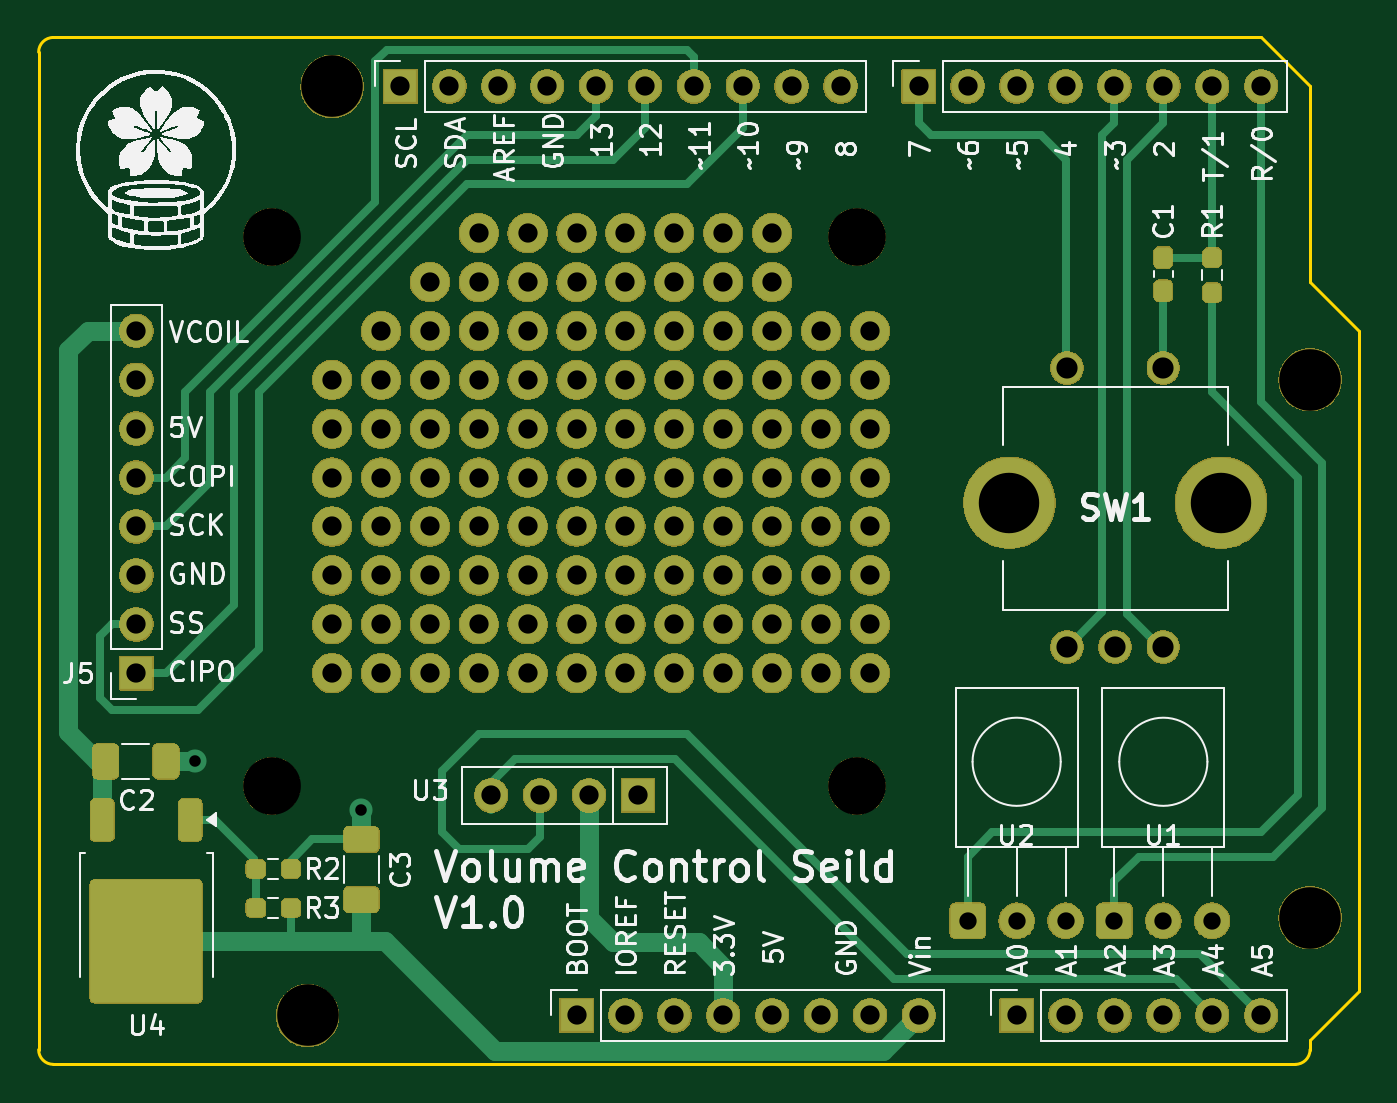
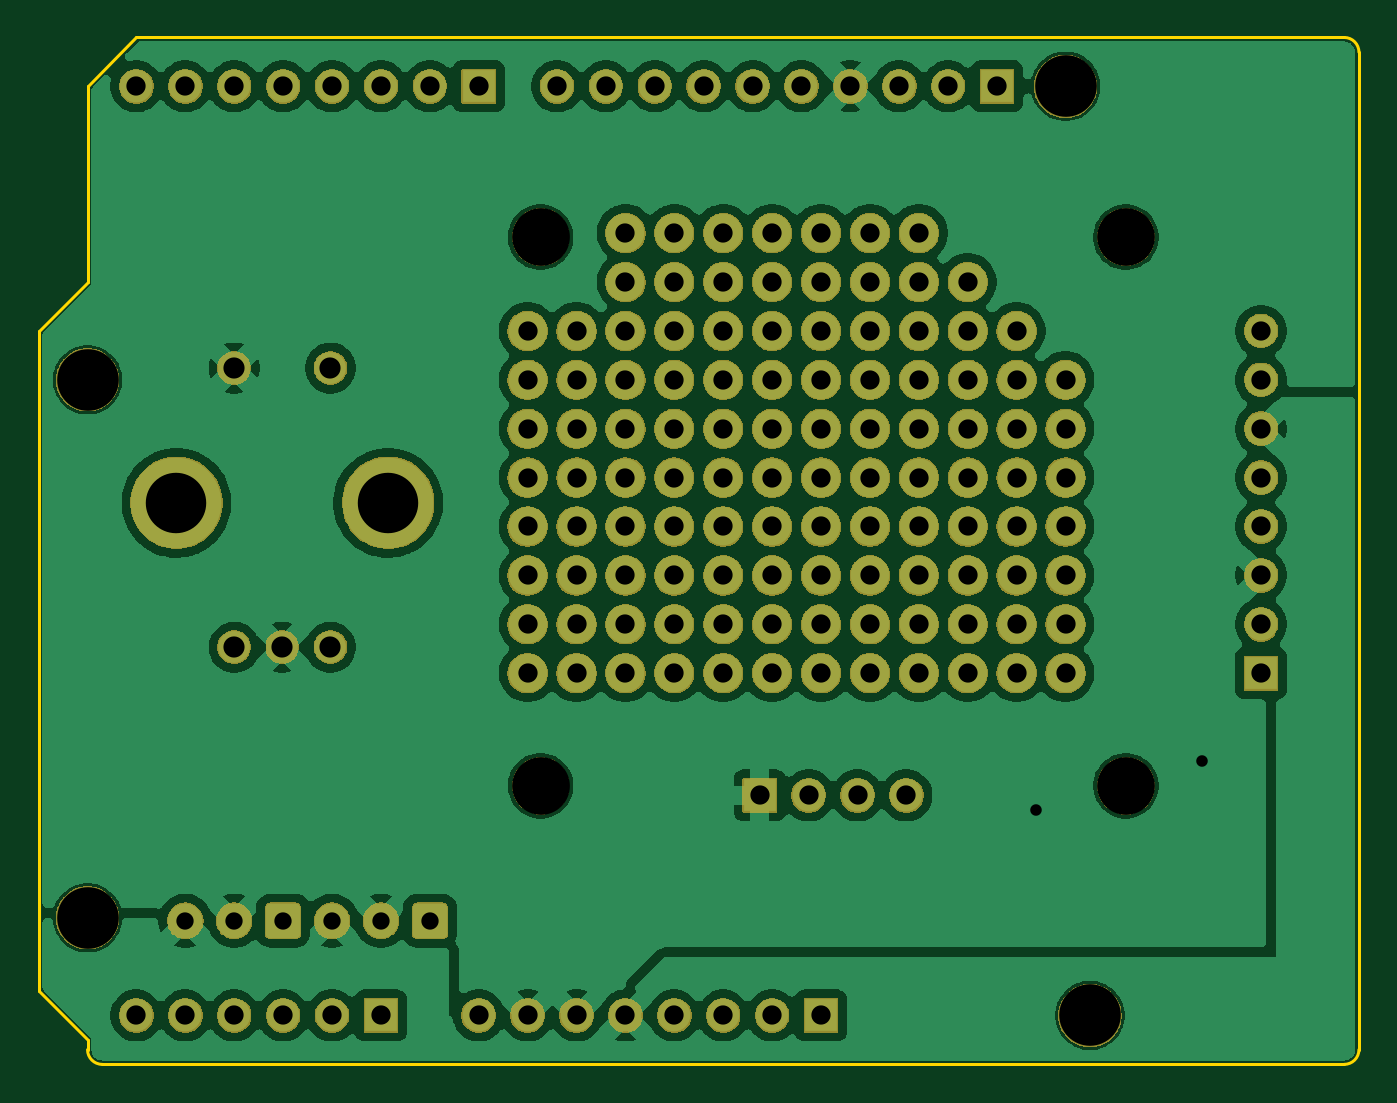
Circuit board: 9 layer files. Board 68.6 x 53.3 mm.
- bottom_copper: VolumeControlSheild-B_Cu.gbr (138521 bytes)
- bottom_mask: VolumeControlSheild-B_Mask.gbr (458467 bytes)
- bottom_silk: VolumeControlSheild-B_Silkscreen.gbr (463 bytes)
- outline: VolumeControlSheild-Edge_Cuts.gbr (1169 bytes)
- top_copper: VolumeControlSheild-F_Cu.gbr (18911 bytes)
- top_mask: VolumeControlSheild-F_Mask.gbr (477417 bytes)
- top_silk: VolumeControlSheild-F_Silkscreen.gbr (111360 bytes)
- drill: VolumeControlSheild-NPTH.drl (515 bytes)
- drill: VolumeControlSheild-PTH.drl (2945 bytes)

=== bottom_copper: VolumeControlSheild-B_Cu.gbr (138521 bytes, source omitted) ===
=== bottom_mask: VolumeControlSheild-B_Mask.gbr (458467 bytes, source omitted) ===
=== bottom_silk: VolumeControlSheild-B_Silkscreen.gbr ===
%TF.GenerationSoftware,KiCad,Pcbnew,9.0.6*%
%TF.CreationDate,2025-11-01T12:53:31+09:00*%
%TF.ProjectId,VolumeControlSheild,566f6c75-6d65-4436-9f6e-74726f6c5368,rev?*%
%TF.SameCoordinates,Original*%
%TF.FileFunction,Legend,Bot*%
%TF.FilePolarity,Positive*%
%FSLAX46Y46*%
G04 Gerber Fmt 4.6, Leading zero omitted, Abs format (unit mm)*
G04 Created by KiCad (PCBNEW 9.0.6) date 2025-11-01 12:53:31*
%MOMM*%
%LPD*%
G01*
G04 APERTURE LIST*
G04 APERTURE END LIST*
M02*

=== outline: VolumeControlSheild-Edge_Cuts.gbr ===
%TF.GenerationSoftware,KiCad,Pcbnew,9.0.6*%
%TF.CreationDate,2025-11-01T12:53:31+09:00*%
%TF.ProjectId,VolumeControlSheild,566f6c75-6d65-4436-9f6e-74726f6c5368,rev?*%
%TF.SameCoordinates,Original*%
%TF.FileFunction,Profile,NP*%
%FSLAX46Y46*%
G04 Gerber Fmt 4.6, Leading zero omitted, Abs format (unit mm)*
G04 Created by KiCad (PCBNEW 9.0.6) date 2025-11-01 12:53:31*
%MOMM*%
%LPD*%
G01*
G04 APERTURE LIST*
%TA.AperFunction,Profile*%
%ADD10C,0.150000*%
%TD*%
G04 APERTURE END LIST*
D10*
X166040000Y-59360000D02*
X168580000Y-61900000D01*
X100000000Y-99238000D02*
X100000000Y-47422000D01*
X168580000Y-61900000D02*
X168580000Y-96190000D01*
X165278000Y-100000000D02*
X100762000Y-100000000D01*
X100762000Y-46660000D02*
X163500000Y-46660000D01*
X100762000Y-100000000D02*
G75*
G02*
X100000000Y-99238000I0J762000D01*
G01*
X168580000Y-96190000D02*
X166040000Y-98730000D01*
X163500000Y-46660000D02*
X166040000Y-49200000D01*
X166040000Y-99238000D02*
G75*
G02*
X165278000Y-100000000I-762000J0D01*
G01*
X166040000Y-49200000D02*
X166040000Y-59360000D01*
X166040000Y-98730000D02*
X166040000Y-99238000D01*
X100000000Y-47422000D02*
G75*
G02*
X100762000Y-46660000I762000J0D01*
G01*
M02*

=== top_copper: VolumeControlSheild-F_Cu.gbr (18911 bytes, source omitted) ===
=== top_mask: VolumeControlSheild-F_Mask.gbr (477417 bytes, source omitted) ===
=== top_silk: VolumeControlSheild-F_Silkscreen.gbr (111360 bytes, source omitted) ===
=== drill: VolumeControlSheild-NPTH.drl ===
M48
; DRILL file {KiCad 9.0.6} date 2025-11-01T12:53:34+0900
; FORMAT={-:-/ absolute / inch / decimal}
; #@! TF.CreationDate,2025-11-01T12:53:34+09:00
; #@! TF.GenerationSoftware,Kicad,Pcbnew,9.0.6
; #@! TF.FileFunction,NonPlated,1,2,NPTH
FMAT,2
INCH
; #@! TA.AperFunction,NonPlated,NPTH,ComponentDrill
T1C0.1181
; #@! TA.AperFunction,NonPlated,NPTH,ComponentDrill
T2C0.1260
%
G90
G05
T1
X4.4136Y-2.2453
X4.4136Y-3.3673
X5.6104Y-2.2453
X5.6104Y-3.3673
T2
X4.487Y-3.837
X4.537Y-1.937
X6.537Y-2.537
X6.537Y-3.637
M30

=== drill: VolumeControlSheild-PTH.drl ===
M48
; DRILL file {KiCad 9.0.6} date 2025-11-01T12:53:34+0900
; FORMAT={-:-/ absolute / inch / decimal}
; #@! TF.CreationDate,2025-11-01T12:53:34+09:00
; #@! TF.GenerationSoftware,Kicad,Pcbnew,9.0.6
; #@! TF.FileFunction,Plated,1,2,PTH
FMAT,2
INCH
; #@! TA.AperFunction,Plated,PTH,ViaDrill
T1C0.0236
; #@! TA.AperFunction,Plated,PTH,ComponentDrill
T2C0.0354
; #@! TA.AperFunction,Plated,PTH,ComponentDrill
T3C0.0394
; #@! TA.AperFunction,Plated,PTH,ComponentDrill
T4C0.0433
; #@! TA.AperFunction,Plated,PTH,ComponentDrill
T5C0.1236
%
G90
G05
T1
X4.257Y-3.317
X4.597Y-3.417
T2
X5.837Y-3.6432
X5.937Y-3.6432
X6.037Y-3.6432
X6.137Y-3.6432
X6.237Y-3.6432
X6.337Y-3.6432
T3
X4.137Y-2.437
X4.137Y-2.537
X4.137Y-2.637
X4.137Y-2.737
X4.137Y-2.837
X4.137Y-2.937
X4.137Y-3.037
X4.137Y-3.137
X4.537Y-2.537
X4.537Y-2.637
X4.537Y-2.737
X4.537Y-2.837
X4.537Y-2.937
X4.537Y-3.037
X4.537Y-3.137
X4.637Y-2.437
X4.637Y-2.537
X4.637Y-2.637
X4.637Y-2.737
X4.637Y-2.837
X4.637Y-2.937
X4.637Y-3.037
X4.637Y-3.137
X4.677Y-1.937
X4.737Y-2.337
X4.737Y-2.437
X4.737Y-2.537
X4.737Y-2.637
X4.737Y-2.737
X4.737Y-2.837
X4.737Y-2.937
X4.737Y-3.037
X4.737Y-3.137
X4.777Y-1.937
X4.837Y-2.237
X4.837Y-2.337
X4.837Y-2.437
X4.837Y-2.537
X4.837Y-2.637
X4.837Y-2.737
X4.837Y-2.837
X4.837Y-2.937
X4.837Y-3.037
X4.837Y-3.137
X4.8624Y-3.387
X4.877Y-1.937
X4.937Y-2.237
X4.937Y-2.337
X4.937Y-2.437
X4.937Y-2.537
X4.937Y-2.637
X4.937Y-2.737
X4.937Y-2.837
X4.937Y-2.937
X4.937Y-3.037
X4.937Y-3.137
X4.9624Y-3.387
X4.977Y-1.937
X5.037Y-2.237
X5.037Y-2.337
X5.037Y-2.437
X5.037Y-2.537
X5.037Y-2.637
X5.037Y-2.737
X5.037Y-2.837
X5.037Y-2.937
X5.037Y-3.037
X5.037Y-3.137
X5.037Y-3.837
X5.0624Y-3.387
X5.077Y-1.937
X5.137Y-2.237
X5.137Y-2.337
X5.137Y-2.437
X5.137Y-2.537
X5.137Y-2.637
X5.137Y-2.737
X5.137Y-2.837
X5.137Y-2.937
X5.137Y-3.037
X5.137Y-3.137
X5.137Y-3.837
X5.1624Y-3.387
X5.177Y-1.937
X5.237Y-2.237
X5.237Y-2.337
X5.237Y-2.437
X5.237Y-2.537
X5.237Y-2.637
X5.237Y-2.737
X5.237Y-2.837
X5.237Y-2.937
X5.237Y-3.037
X5.237Y-3.137
X5.237Y-3.837
X5.277Y-1.937
X5.337Y-2.237
X5.337Y-2.337
X5.337Y-2.437
X5.337Y-2.537
X5.337Y-2.637
X5.337Y-2.737
X5.337Y-2.837
X5.337Y-2.937
X5.337Y-3.037
X5.337Y-3.137
X5.337Y-3.837
X5.377Y-1.937
X5.437Y-2.337
X5.437Y-2.437
X5.437Y-2.537
X5.437Y-2.637
X5.437Y-2.737
X5.437Y-2.837
X5.437Y-2.937
X5.437Y-3.037
X5.437Y-3.137
X5.437Y-3.837
X5.437Y-2.237
X5.477Y-1.937
X5.537Y-2.437
X5.537Y-2.537
X5.537Y-2.637
X5.537Y-2.737
X5.537Y-2.837
X5.537Y-2.937
X5.537Y-3.037
X5.537Y-3.137
X5.537Y-3.837
X5.577Y-1.937
X5.637Y-2.437
X5.637Y-2.537
X5.637Y-2.637
X5.637Y-2.737
X5.637Y-2.837
X5.637Y-2.937
X5.637Y-3.037
X5.637Y-3.137
X5.637Y-3.837
X5.737Y-1.937
X5.737Y-3.837
X5.837Y-1.937
X5.937Y-1.937
X5.937Y-3.837
X6.037Y-1.937
X6.037Y-3.837
X6.137Y-1.937
X6.137Y-3.837
X6.237Y-1.937
X6.237Y-3.837
X6.337Y-1.937
X6.337Y-3.837
X6.437Y-1.937
X6.437Y-3.837
T4
X6.0402Y-2.513
X6.0402Y-3.0839
X6.1386Y-3.0839
X6.237Y-2.513
X6.237Y-3.0839
T5
X5.922Y-2.7886
X6.3551Y-2.7886
M30

